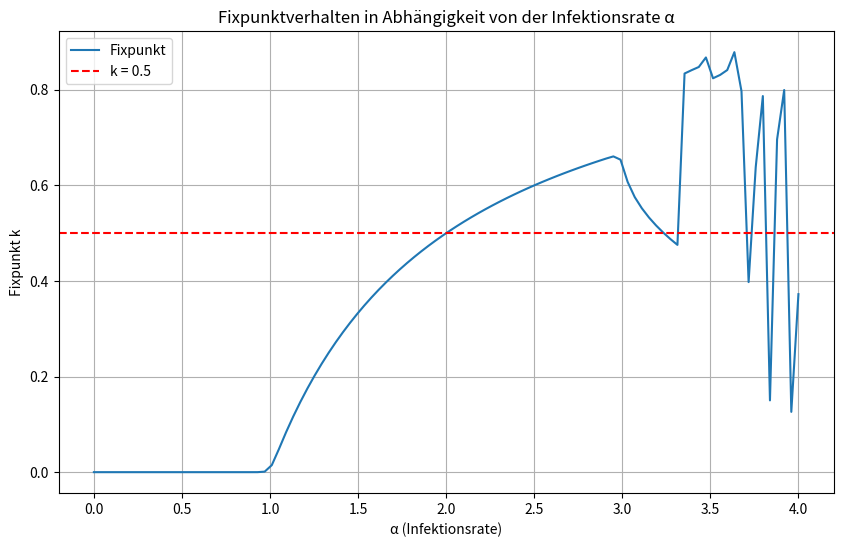

Here is the Python script that generated this plot:
import numpy as np
import matplotlib.pyplot as plt

# Fixpunktiteration basierend auf der Gleichung ki+1 = α * ki * (1 - ki)

# a) Untersuchen des Konvergenzverhaltens der Fixpunktiteration

def fixpunkt_iteration(alpha, k0, steps=100):
    k_values = [k0]
    for _ in range(steps):
        k_new = alpha * k_values[-1] * (1 - k_values[-1])
        k_values.append(k_new)
    return k_values

# Initialer Startwert k0 = 0.1 (10% der Kinder sind erkrankt)
k0 = 0.1

# Untersuchen der Konvergenz für verschiedene Werte von α ∈ [0,4]
alphas = np.linspace(0, 4, 100)
steps = 100
fixpunkte = []

for alpha in alphas:
    k_values = fixpunkt_iteration(alpha, k0, steps)
    fixpunkte.append(k_values[-1])

# Plotten der Ergebnisse
plt.figure(figsize=(10, 6))
plt.plot(alphas, fixpunkte, label="Fixpunkt")
plt.xlabel("α (Infektionsrate)")
plt.ylabel("Fixpunkt k")
plt.title("Fixpunktverhalten in Abhängigkeit von der Infektionsrate α")
plt.grid(True)
plt.axhline(0.5, color="r", linestyle="--", label="k = 0.5")
plt.legend()
plt.show()